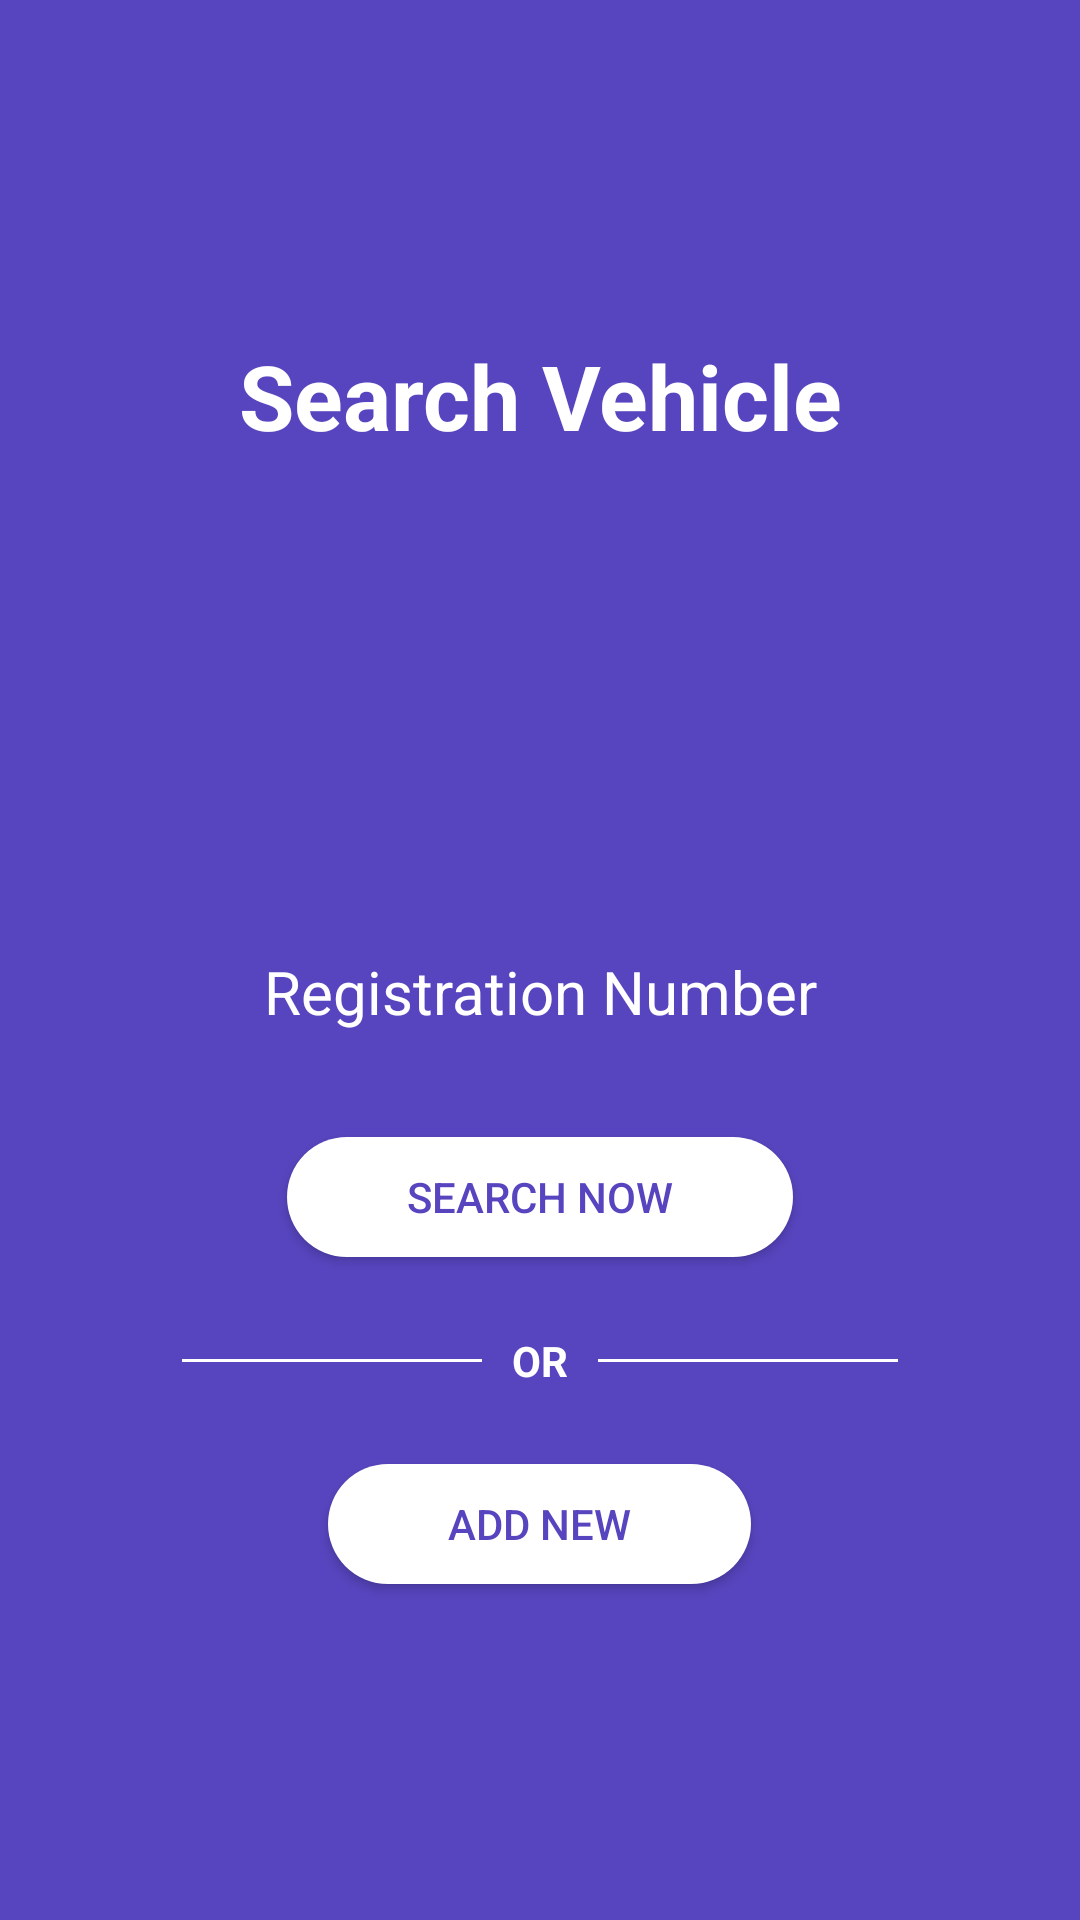

Android layout source for this screen:
<!-- AndroidManifest.xml: application theme AppTheme -->
<!-- res/layout/activity_search_vehicle.xml -->
<?xml version="1.0" encoding="utf-8"?>
<LinearLayout xmlns:android="http://schemas.android.com/apk/res/android"
    android:layout_width="match_parent"
    android:layout_height="match_parent"
    android:background="@color/colorPrimary"
    android:gravity="center"
    android:padding="30dp"
    android:orientation="vertical">

    <TextView
        android:layout_width="match_parent"
        android:layout_height="wrap_content"
        android:gravity="center"
        android:text="Search Vehicle"
        android:textColor="@android:color/white"
        android:textSize="30sp"
        android:layout_marginBottom="150dp"
        android:textStyle="bold" />

    <EditText
        android:id="@+id/et_reg"
        android:layout_width="match_parent"
        android:layout_height="wrap_content"
        android:layout_marginBottom="20dp"
        android:background="@drawable/et_shape"
        android:gravity="center"
        android:hint="Registration Number"
        android:imeOptions="actionDone"
        android:inputType="textCapCharacters"
        android:padding="15dp"
        android:textColor="@android:color/white"
        android:textColorHint="@android:color/white"
        android:textSize="20sp" />

    <Button
        android:id="@+id/btn_search"
        android:layout_width="wrap_content"
        android:layout_height="40dp"
        android:background="@drawable/button_white"
        android:paddingStart="40dp"
        android:paddingEnd="40dp"
        android:text="Search Now"
        android:textColor="@color/colorPrimary" />

    <LinearLayout
        android:layout_width="match_parent"
        android:layout_height="wrap_content"
        android:layout_margin="25dp"
        android:gravity="center"
        android:orientation="horizontal">

        <View
            android:layout_width="100dp"
            android:layout_height="1dp"
            android:background="@android:color/white" />

        <TextView
            android:layout_width="wrap_content"
            android:layout_height="wrap_content"
            android:layout_marginStart="10dp"
            android:layout_marginEnd="10dp"
            android:text="OR"
            android:textColor="@android:color/white"
            android:textStyle="bold" />

        <View
            android:layout_width="100dp"
            android:layout_height="1dp"
            android:background="@android:color/white" />

    </LinearLayout>

    <Button
        android:id="@+id/btn_add_new"
        android:layout_width="wrap_content"
        android:layout_height="40dp"
        android:background="@drawable/button_white"
        android:paddingStart="40dp"
        android:paddingEnd="40dp"
        android:text="Add New"
        android:textColor="@color/colorPrimary" />

</LinearLayout>
<!-- resources referenced by this layout -->
<resources>
  <color name="colorPrimary">#5745BF</color>
  <!-- drawable button_white (drawable) -->
  <?xml version="1.0" encoding="utf-8"?>
  <shape xmlns:android="http://schemas.android.com/apk/res/android"
      android:shape="rectangle">
  
      <solid android:color="@android:color/white"/>
      <corners android:radius="20dp"/>
  
  </shape>
  <style name="AppTheme" parent="Theme.AppCompat.Light.DarkActionBar">
          
          <item name="colorPrimary">@color/colorPrimary</item>
          <item name="colorPrimaryDark">@color/colorPrimaryDark</item>
          <item name="colorAccent">@color/colorAccent</item>
  
          <item name="windowActionBar">false</item>
          <item name="windowNoTitle">true</item>
          <item name="android:windowFullscreen">true</item>
      </style>
  <color name="colorPrimaryDark">#3E26B1</color>
  <color name="colorAccent">#FFFFFF</color>
</resources>
